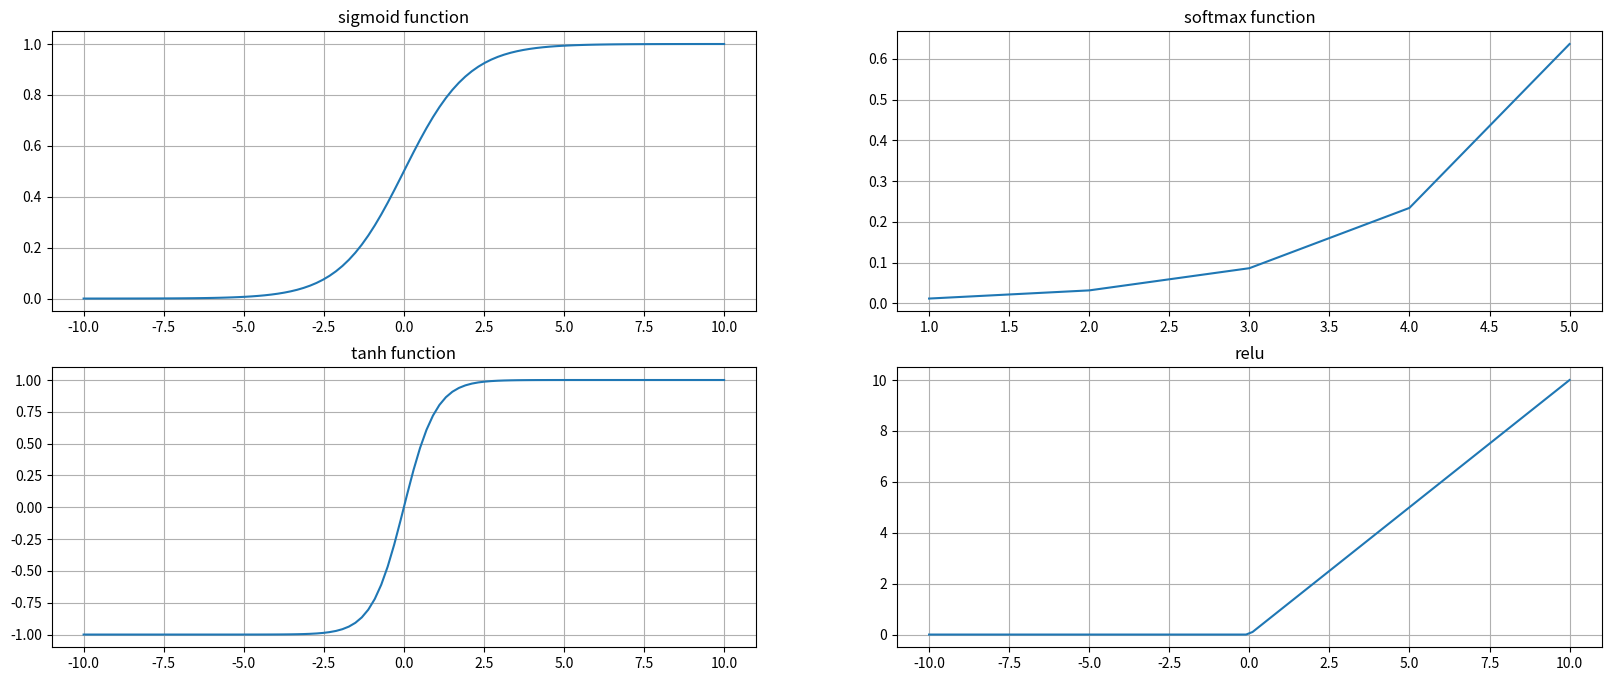

Here is the Python script that generated this plot:
import matplotlib.pyplot as plt 
import numpy as np

x=np.linspace(-10,10,100)

def sigmoid(x):
   return 1 / (1 + np.exp(-x))

def  softmax(i):
   x1 = np.exp(i)
   return x1/np.sum(x1)

def tanh(x):
  return np.tanh(x)

def relu(x):
   return np.maximum(0,x)


plt.figure(figsize=(20,8))
plt.subplot(2,2,1)
plt.plot(x,sigmoid(x))
plt.title("sigmoid function")
plt.grid(True)


plt.subplot(2,2,2)
i = np.array([1,2,3,4,5])
plt.plot(i,softmax(i))
plt.title("softmax function")
plt.grid(True)


plt.subplot(2,2,3)
plt.plot(x,tanh(x))
plt.title("tanh function")
plt.grid(True)

plt.subplot(2,2,4)
plt.plot(x,relu(x))
plt.title("relu")
plt.grid(True)
plt.show()